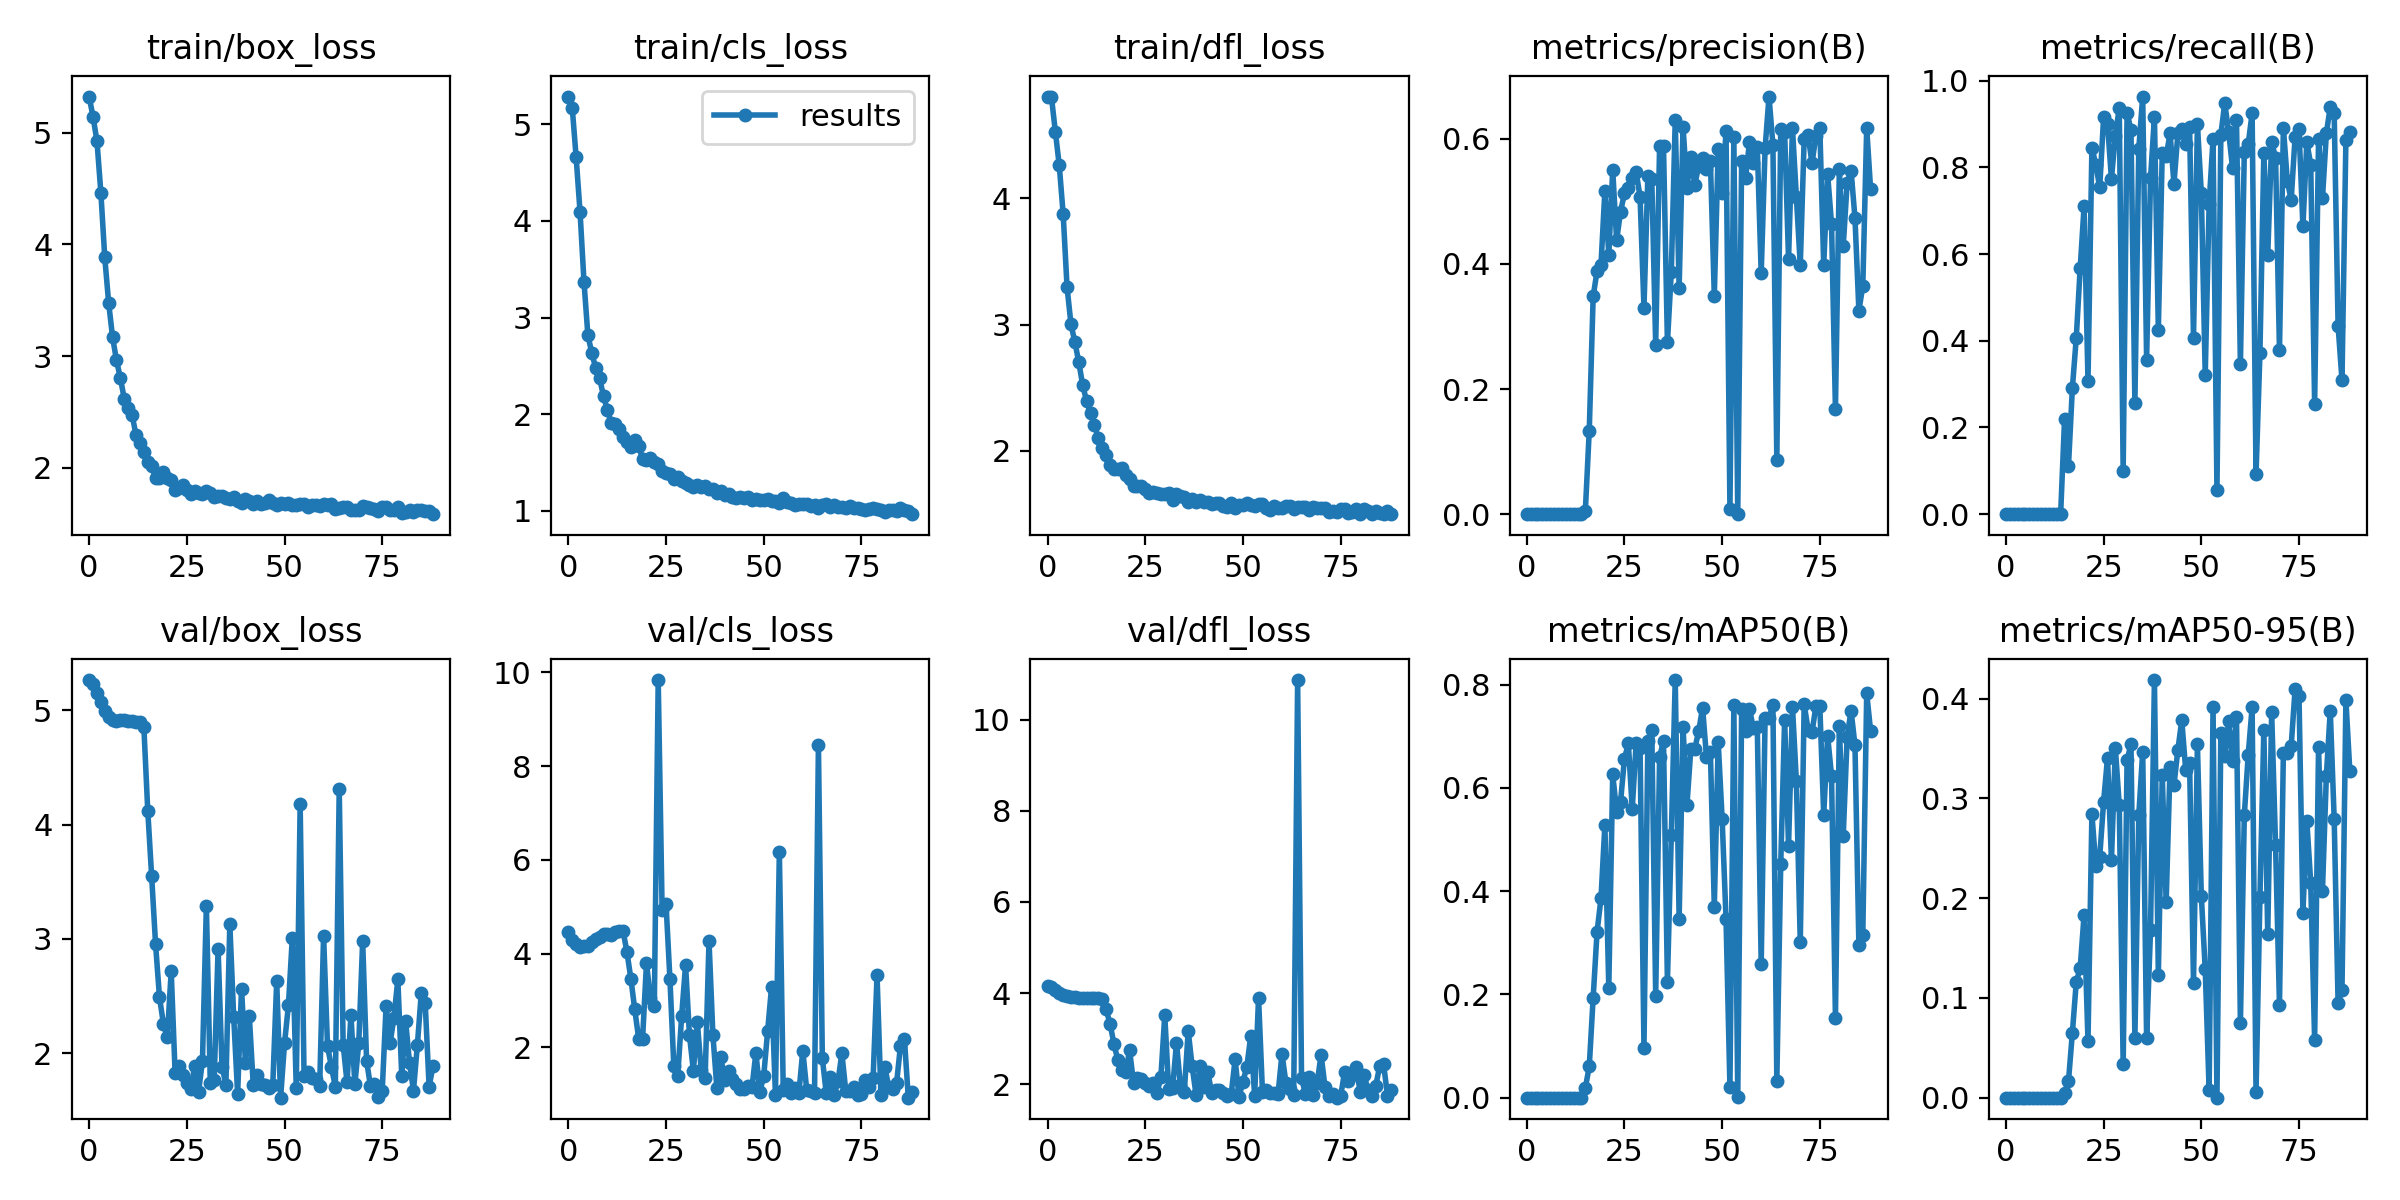

The data file committed next to this chart (first rows):
epoch, train/box_loss, train/cls_loss, train/dfl_loss, metrics/precision(B), metrics/recall(B), metrics/mAP50(B), metrics/mAP50-95(B), val/box_loss, val/cls_loss, val/dfl_loss, lr/pg0, lr/pg1, lr/pg2
0, 5.325, 5.285, 4.808, 0, 0, 0, 0, 5.264, 4.46, 4.16, 0.0955, 0.0005, 0.0005
1, 5.142, 5.168, 4.803, 0, 0, 0, 0, 5.232, 4.284, 4.131, 0.09009, 0.001095, 0.001095
2, 4.927, 4.655, 4.529, 0, 0, 0, 0, 5.152, 4.205, 4.072, 0.08468, 0.001683, 0.001683
3, 4.465, 4.09, 4.261, 0, 0, 0, 0, 5.071, 4.143, 4.013, 0.07927, 0.002266, 0.002266
4, 3.884, 3.371, 3.875, 0, 0, 0, 0, 4.996, 4.154, 3.964, 0.07384, 0.002843, 0.002843
5, 3.474, 2.819, 3.294, 0, 0, 0, 0, 4.945, 4.171, 3.932, 0.06841, 0.003413, 0.003413
6, 3.169, 2.632, 3.002, 0, 0, 0, 0, 4.918, 4.243, 3.915, 0.06298, 0.003978, 0.003978
7, 2.962, 2.478, 2.86, 0, 0, 0, 0, 4.905, 4.322, 3.905, 0.05754, 0.004537, 0.004537
8, 2.803, 2.372, 2.702, 0, 0, 0, 0, 4.913, 4.362, 3.902, 0.05209, 0.00509, 0.00509
9, 2.616, 2.187, 2.518, 0, 0, 0, 0, 4.912, 4.429, 3.899, 0.04664, 0.005637, 0.005637
10, 2.533, 2.042, 2.393, 0, 0, 0, 0, 4.908, 4.427, 3.897, 0.04118, 0.006178, 0.006178
11, 2.472, 1.904, 2.295, 0, 0, 0, 0, 4.908, 4.407, 3.895, 0.03571, 0.006713, 0.006713
12, 2.293, 1.903, 2.201, 0, 0, 0, 0, 4.901, 4.456, 3.89, 0.03024, 0.007243, 0.007243
13, 2.219, 1.845, 2.1, 0, 0, 0, 0, 4.897, 4.488, 3.885, 0.02477, 0.007766, 0.007766
14, 2.141, 1.762, 2.023, 0, 0, 0, 0, 4.856, 4.485, 3.865, 0.01928, 0.008283, 0.008283
15, 2.049, 1.717, 1.963, 0.00565, 0.2189, 0.01882, 0.00449, 4.123, 4.035, 3.641, 0.01379, 0.008795, 0.008795
16, 2.016, 1.665, 1.886, 0.1336, 0.1108, 0.06061, 0.01631, 3.548, 3.467, 3.326, 0.009208, 0.009208, 0.009208
17, 1.907, 1.733, 1.858, 0.3483, 0.2908, 0.1937, 0.06495, 2.955, 2.809, 2.884, 0.009208, 0.009208, 0.009208
18, 1.907, 1.674, 1.856, 0.3888, 0.4069, 0.3213, 0.116, 2.492, 2.184, 2.526, 0.009158, 0.009158, 0.009158
19, 1.96, 1.537, 1.865, 0.3982, 0.5674, 0.3859, 0.1299, 2.259, 2.188, 2.318, 0.009109, 0.009109, 0.009109
20, 1.91, 1.526, 1.805, 0.5173, 0.7102, 0.5284, 0.1832, 2.14, 3.794, 2.273, 0.009059, 0.009059, 0.009059
21, 1.893, 1.551, 1.776, 0.4149, 0.3069, 0.2125, 0.05644, 2.718, 3.062, 2.745, 0.00901, 0.00901, 0.00901
22, 1.804, 1.51, 1.716, 0.5506, 0.8458, 0.6263, 0.2844, 1.831, 2.873, 2.037, 0.00896, 0.00896, 0.00896
23, 1.822, 1.482, 1.716, 0.4377, 0.8065, 0.5541, 0.2327, 1.886, 9.835, 2.131, 0.008911, 0.008911, 0.008911
24, 1.844, 1.411, 1.716, 0.4834, 0.754, 0.572, 0.2415, 1.81, 4.924, 2.116, 0.008861, 0.008861, 0.008861
25, 1.802, 1.393, 1.698, 0.5126, 0.9164, 0.656, 0.2969, 1.742, 5.055, 2.033, 0.008812, 0.008812, 0.008812
26, 1.765, 1.378, 1.665, 0.5218, 0.8995, 0.6862, 0.341, 1.69, 3.457, 1.954, 0.008762, 0.008762, 0.008762
27, 1.789, 1.333, 1.673, 0.5366, 0.7741, 0.5588, 0.2382, 1.886, 1.599, 2.018, 0.008713, 0.008713, 0.008713
28, 1.774, 1.35, 1.666, 0.5471, 0.8727, 0.6875, 0.3504, 1.665, 1.398, 1.801, 0.008663, 0.008663, 0.008663
29, 1.765, 1.306, 1.653, 0.5072, 0.9377, 0.6778, 0.2933, 1.934, 2.67, 2.152, 0.008614, 0.008614, 0.008614
30, 1.794, 1.285, 1.658, 0.3303, 0.09928, 0.09641, 0.03386, 3.293, 3.758, 3.512, 0.008564, 0.008564, 0.008564
31, 1.777, 1.263, 1.666, 0.5407, 0.9262, 0.6917, 0.3383, 1.745, 2.257, 1.904, 0.008515, 0.008515, 0.008515
32, 1.735, 1.248, 1.608, 0.5351, 0.8865, 0.7122, 0.3548, 1.764, 1.498, 1.909, 0.008466, 0.008466, 0.008466
33, 1.747, 1.263, 1.655, 0.2711, 0.2572, 0.1976, 0.05936, 2.916, 2.552, 2.913, 0.008416, 0.008416, 0.008416
34, 1.745, 1.248, 1.637, 0.5882, 0.8432, 0.6599, 0.2834, 1.885, 1.517, 1.974, 0.008367, 0.008367, 0.008367
35, 1.727, 1.26, 1.633, 0.5877, 0.9636, 0.6909, 0.3469, 1.727, 1.338, 1.838, 0.008317, 0.008317, 0.008317
36, 1.723, 1.228, 1.593, 0.2744, 0.3566, 0.2245, 0.05941, 3.13, 4.271, 3.169, 0.008268, 0.008268, 0.008268
37, 1.735, 1.23, 1.619, 0.3878, 0.7746, 0.5089, 0.1678, 2.314, 2.263, 2.397, 0.008218, 0.008218, 0.008218
38, 1.699, 1.185, 1.592, 0.6297, 0.9172, 0.8088, 0.4188, 1.647, 1.145, 1.772, 0.008169, 0.008169, 0.008169
39, 1.689, 1.208, 1.605, 0.3618, 0.4261, 0.346, 0.1233, 2.567, 1.803, 2.392, 0.008119, 0.008119, 0.008119
40, 1.722, 1.161, 1.592, 0.6196, 0.8339, 0.7169, 0.3236, 1.918, 1.312, 1.94, 0.00807, 0.00807, 0.00807
41, 1.702, 1.174, 1.595, 0.522, 0.8258, 0.5669, 0.1958, 2.322, 1.496, 2.279, 0.00802, 0.00802, 0.00802
42, 1.68, 1.144, 1.575, 0.571, 0.8785, 0.676, 0.332, 1.721, 1.334, 1.805, 0.007971, 0.007971, 0.007971
43, 1.7, 1.132, 1.588, 0.5265, 0.7622, 0.676, 0.3135, 1.811, 1.222, 1.868, 0.007921, 0.007921, 0.007921
44, 1.677, 1.145, 1.583, 0.5569, 0.8784, 0.7093, 0.3488, 1.73, 1.123, 1.864, 0.007872, 0.007872, 0.007872
45, 1.685, 1.136, 1.565, 0.5688, 0.8892, 0.7557, 0.3785, 1.72, 1.105, 1.816, 0.007822, 0.007822, 0.007822
46, 1.708, 1.145, 1.554, 0.5514, 0.8544, 0.6593, 0.3286, 1.693, 1.178, 1.739, 0.007772, 0.007772, 0.007772
47, 1.684, 1.117, 1.584, 0.5644, 0.8922, 0.6698, 0.3354, 1.725, 1.151, 1.785, 0.007723, 0.007723, 0.007723
48, 1.669, 1.125, 1.548, 0.3489, 0.4075, 0.37, 0.1154, 2.631, 1.884, 2.545, 0.007673, 0.007673, 0.007673
49, 1.681, 1.114, 1.572, 0.5843, 0.9003, 0.6883, 0.3545, 1.613, 1.058, 1.724, 0.007624, 0.007624, 0.007624
50, 1.674, 1.113, 1.567, 0.5135, 0.7409, 0.5406, 0.2023, 2.086, 1.387, 2.059, 0.007574, 0.007574, 0.007574
51, 1.688, 1.122, 1.585, 0.6117, 0.3211, 0.3464, 0.1289, 2.422, 2.348, 2.377, 0.007525, 0.007525, 0.007525
52, 1.663, 1.102, 1.572, 0.00808, 0.7162, 0.02044, 0.0075, 3.012, 3.283, 3.06, 0.007476, 0.007476, 0.007476
53, 1.663, 1.104, 1.563, 0.6036, 0.8653, 0.7598, 0.3918, 1.697, 0.9879, 1.753, 0.007426, 0.007426, 0.007426
54, 1.676, 1.083, 1.577, 0.00083, 0.0553, 0.0007, 0.00014, 4.182, 6.173, 3.901, 0.007377, 0.007377, 0.007377
55, 1.673, 1.13, 1.577, 0.565, 0.8756, 0.7536, 0.3658, 1.802, 1.087, 1.839, 0.007327, 0.007327, 0.007327
56, 1.65, 1.09, 1.546, 0.5375, 0.9486, 0.7107, 0.3427, 1.839, 1.21, 1.883, 0.007278, 0.007278, 0.007278
57, 1.667, 1.082, 1.533, 0.5943, 0.8812, 0.7524, 0.3773, 1.788, 1.035, 1.813, 0.007228, 0.007228, 0.007228
58, 1.67, 1.063, 1.56, 0.5613, 0.7978, 0.7157, 0.3375, 1.775, 1.137, 1.808, 0.007178, 0.007178, 0.007178
59, 1.659, 1.07, 1.543, 0.5872, 0.9093, 0.7186, 0.3813, 1.715, 1.03, 1.798, 0.007129, 0.007129, 0.007129
... 29 more rows
